Run: headless pygame with SDL's dummy video driver; simulated clock (each Clock.tick advances the game by its frame time, no real sleeping); random seed 0; keys injected as events and as key.get_pressed() state; no mouse input.
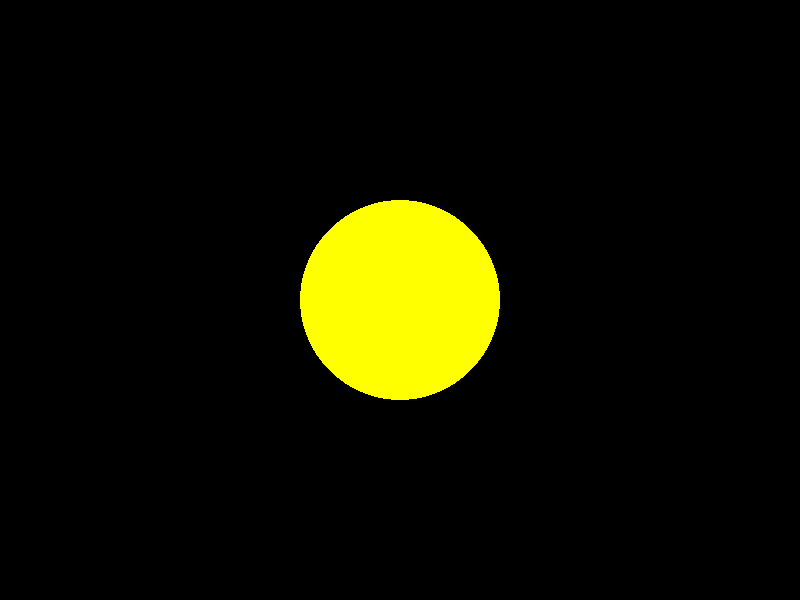
Frame 1 of 4 · flips 1–60 · no input
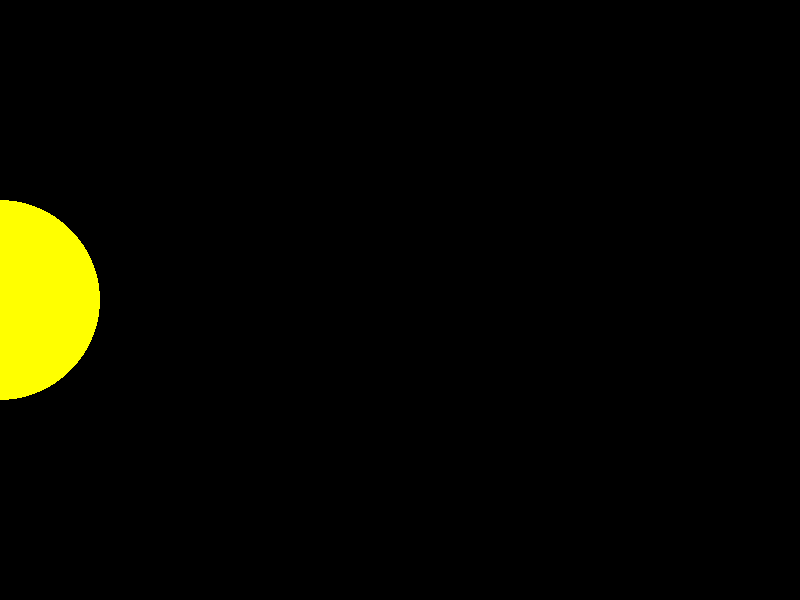
Frame 2 of 4 · flips 61–180 · tapped SPACE, RETURN · held RIGHT (→), D
Frame 3 of 4 · flips 181–300 · held DOWN (↓), S · screen unchanged from frame 2, image omitted
Frame 4 of 4 · flips 301–420 · held LEFT (←), A, UP (↑), W · screen unchanged from frame 3, image omitted

The pygame program that drew these frames:

import pygame

pygame.init()
largura_tela = 800
altura_tela = 600
tela = pygame.display.set_mode((largura_tela, altura_tela))

#circle
posx = 400
posy = 300

posx_c = 0
posy_c = 0

clock = pygame.time.Clock()

terminou = False
while not terminou:

    # Atualiza o desenho na tela
    pygame.display.update()

    # Checar os eventos do mouse aqui:
    for event in pygame.event.get():
        if event.type == pygame.QUIT:
            terminou = True

        if event.type == pygame.KEYDOWN:
            if event.key == pygame.K_RIGHT:
                posx_c = 10
                posy_c = 0
            elif event.key == pygame.K_LEFT:
                posx_c = -10
                posy_c = 0
            elif event.key == pygame.K_UP:
                posx_c = 0
                posy_c = -10
            elif event.key == pygame.K_DOWN:
                posx_c = 0
                posy_c = 10


    posx+=posx_c
    posy+=posy_c

    if posx <= 0:
        posx = 800

    elif posx >= 800:
        posx = 0

    if posy <= 0:
        posy = 600

    elif posy >= 600:
        posy = 0

    tela.fill((0, 0, 0))
    pygame.draw.circle(tela, (255, 255, 0), (posx, posy), 100)

    clock.tick(30)

# Finaliza a janela do jogo
pygame.display.quit()
# Finaliza o pygame
pygame.quit()
